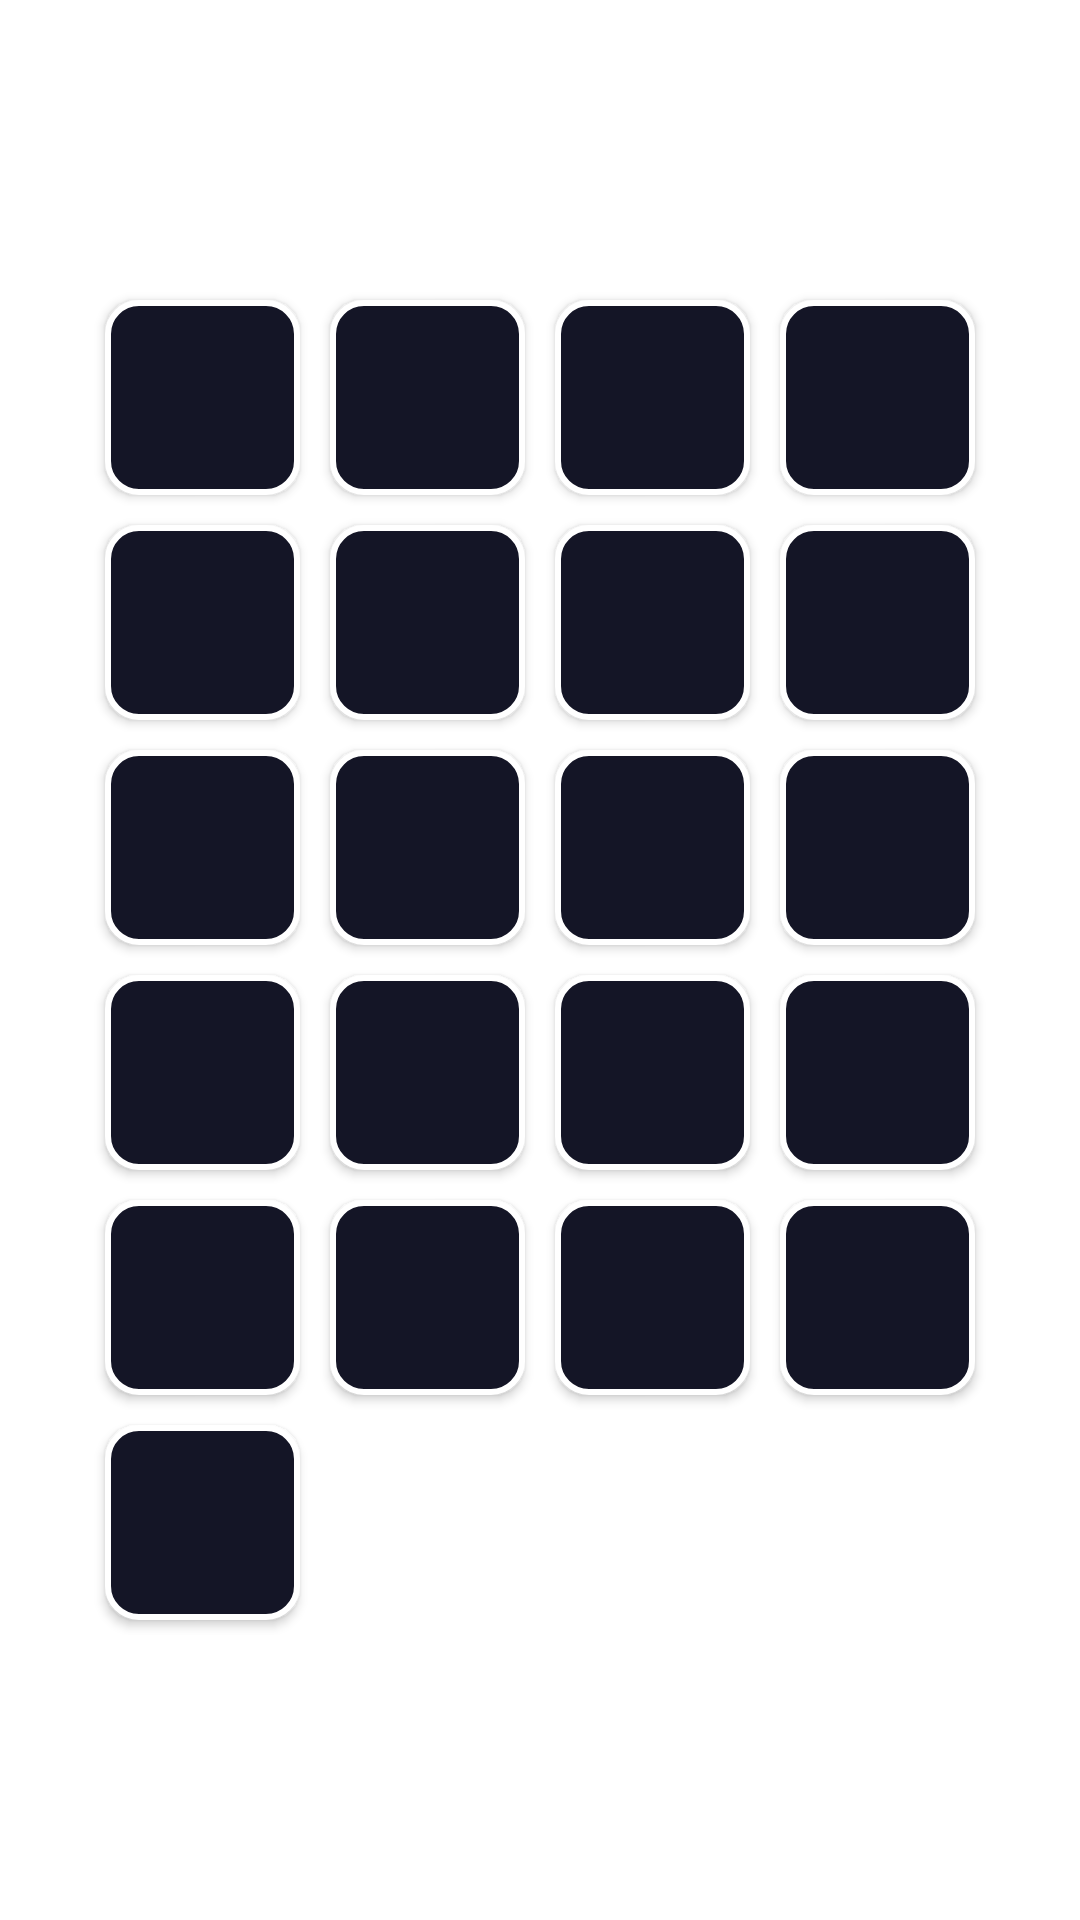

Write the Android layout XML for this screen, with the resource values it uses.
<!-- AndroidManifest.xml: application theme Theme.Phonary -->
<!-- res/layout/fragment_thai_phonemes.xml -->
<?xml version="1.0" encoding="utf-8"?>
<FrameLayout xmlns:android="http://schemas.android.com/apk/res/android"
    xmlns:tools="http://schemas.android.com/tools"
    android:layout_width="match_parent"
    android:layout_height="match_parent"
    tools:context=".ThaiPhonemesFragment">

    <GridLayout
        android:id="@+id/group_btnPhonemes"
        android:layout_width="wrap_content"
        android:layout_height="wrap_content"
        android:columnCount="4"
        android:rowCount="6"
        android:layout_gravity="center"
        android:layout_centerVertical="true"
        android:layout_centerHorizontal="true">

        <android.widget.Button
            style="@style/ButtonView_Letters"
            android:layout_height="@dimen/thai_phoneme_viewSize_btnLetters"
            android:layout_width="@dimen/thai_phoneme_viewSize_btnLetters"
            android:textSize="@dimen/thai_phoneme_textSize_btnLetters"
            android:layout_margin="@dimen/thai_phoneme_margin_btnLetters" />

        <android.widget.Button
            style="@style/ButtonView_Letters"
            android:layout_height="@dimen/thai_phoneme_viewSize_btnLetters"
            android:layout_width="@dimen/thai_phoneme_viewSize_btnLetters"
            android:textSize="@dimen/thai_phoneme_textSize_btnLetters"
            android:layout_margin="@dimen/thai_phoneme_margin_btnLetters" />

        <android.widget.Button
            style="@style/ButtonView_Letters"
            android:layout_height="@dimen/thai_phoneme_viewSize_btnLetters"
            android:layout_width="@dimen/thai_phoneme_viewSize_btnLetters"
            android:textSize="@dimen/thai_phoneme_textSize_btnLetters"
            android:layout_margin="@dimen/thai_phoneme_margin_btnLetters" />

        <android.widget.Button
            style="@style/ButtonView_Letters"
            android:layout_height="@dimen/thai_phoneme_viewSize_btnLetters"
            android:layout_width="@dimen/thai_phoneme_viewSize_btnLetters"
            android:textSize="@dimen/thai_phoneme_textSize_btnLetters"
            android:layout_margin="@dimen/thai_phoneme_margin_btnLetters" />

        <android.widget.Button
            style="@style/ButtonView_Letters"
            android:layout_height="@dimen/thai_phoneme_viewSize_btnLetters"
            android:layout_width="@dimen/thai_phoneme_viewSize_btnLetters"
            android:textSize="@dimen/thai_phoneme_textSize_btnLetters"
            android:layout_margin="@dimen/thai_phoneme_margin_btnLetters" />

        <android.widget.Button
            style="@style/ButtonView_Letters"
            android:layout_height="@dimen/thai_phoneme_viewSize_btnLetters"
            android:layout_width="@dimen/thai_phoneme_viewSize_btnLetters"
            android:textSize="@dimen/thai_phoneme_textSize_btnLetters"
            android:layout_margin="@dimen/thai_phoneme_margin_btnLetters" />

        <android.widget.Button
            style="@style/ButtonView_Letters"
            android:layout_height="@dimen/thai_phoneme_viewSize_btnLetters"
            android:layout_width="@dimen/thai_phoneme_viewSize_btnLetters"
            android:textSize="@dimen/thai_phoneme_textSize_btnLetters"
            android:layout_margin="@dimen/thai_phoneme_margin_btnLetters" />

        <android.widget.Button
            style="@style/ButtonView_Letters"
            android:layout_height="@dimen/thai_phoneme_viewSize_btnLetters"
            android:layout_width="@dimen/thai_phoneme_viewSize_btnLetters"
            android:textSize="@dimen/thai_phoneme_textSize_btnLetters"
            android:layout_margin="@dimen/thai_phoneme_margin_btnLetters" />

        <android.widget.Button
            style="@style/ButtonView_Letters"
            android:layout_height="@dimen/thai_phoneme_viewSize_btnLetters"
            android:layout_width="@dimen/thai_phoneme_viewSize_btnLetters"
            android:textSize="@dimen/thai_phoneme_textSize_btnLetters"
            android:layout_margin="@dimen/thai_phoneme_margin_btnLetters" />

        <android.widget.Button
            style="@style/ButtonView_Letters"
            android:layout_height="@dimen/thai_phoneme_viewSize_btnLetters"
            android:layout_width="@dimen/thai_phoneme_viewSize_btnLetters"
            android:textSize="@dimen/thai_phoneme_textSize_btnLetters"
            android:layout_margin="@dimen/thai_phoneme_margin_btnLetters" />

        <android.widget.Button
            style="@style/ButtonView_Letters"
            android:layout_height="@dimen/thai_phoneme_viewSize_btnLetters"
            android:layout_width="@dimen/thai_phoneme_viewSize_btnLetters"
            android:textSize="@dimen/thai_phoneme_textSize_btnLetters"
            android:layout_margin="@dimen/thai_phoneme_margin_btnLetters" />

        <android.widget.Button
            style="@style/ButtonView_Letters"
            android:layout_height="@dimen/thai_phoneme_viewSize_btnLetters"
            android:layout_width="@dimen/thai_phoneme_viewSize_btnLetters"
            android:textSize="@dimen/thai_phoneme_textSize_btnLetters"
            android:layout_margin="@dimen/thai_phoneme_margin_btnLetters" />

        <android.widget.Button
            style="@style/ButtonView_Letters"
            android:layout_height="@dimen/thai_phoneme_viewSize_btnLetters"
            android:layout_width="@dimen/thai_phoneme_viewSize_btnLetters"
            android:textSize="@dimen/thai_phoneme_textSize_btnLetters"
            android:layout_margin="@dimen/thai_phoneme_margin_btnLetters" />

        <android.widget.Button
            style="@style/ButtonView_Letters"
            android:layout_height="@dimen/thai_phoneme_viewSize_btnLetters"
            android:layout_width="@dimen/thai_phoneme_viewSize_btnLetters"
            android:textSize="@dimen/thai_phoneme_textSize_btnLetters"
            android:layout_margin="@dimen/thai_phoneme_margin_btnLetters" />

        <android.widget.Button
            style="@style/ButtonView_Letters"
            android:layout_height="@dimen/thai_phoneme_viewSize_btnLetters"
            android:layout_width="@dimen/thai_phoneme_viewSize_btnLetters"
            android:textSize="@dimen/thai_phoneme_textSize_btnLetters"
            android:layout_margin="@dimen/thai_phoneme_margin_btnLetters" />

        <android.widget.Button
            style="@style/ButtonView_Letters"
            android:layout_height="@dimen/thai_phoneme_viewSize_btnLetters"
            android:layout_width="@dimen/thai_phoneme_viewSize_btnLetters"
            android:textSize="@dimen/thai_phoneme_textSize_btnLetters"
            android:layout_margin="@dimen/thai_phoneme_margin_btnLetters" />

        <android.widget.Button
            style="@style/ButtonView_Letters"
            android:layout_height="@dimen/thai_phoneme_viewSize_btnLetters"
            android:layout_width="@dimen/thai_phoneme_viewSize_btnLetters"
            android:textSize="@dimen/thai_phoneme_textSize_btnLetters"
            android:layout_margin="@dimen/thai_phoneme_margin_btnLetters" />

        <android.widget.Button
            style="@style/ButtonView_Letters"
            android:layout_height="@dimen/thai_phoneme_viewSize_btnLetters"
            android:layout_width="@dimen/thai_phoneme_viewSize_btnLetters"
            android:textSize="@dimen/thai_phoneme_textSize_btnLetters"
            android:layout_margin="@dimen/thai_phoneme_margin_btnLetters" />

        <android.widget.Button
            style="@style/ButtonView_Letters"
            android:layout_height="@dimen/thai_phoneme_viewSize_btnLetters"
            android:layout_width="@dimen/thai_phoneme_viewSize_btnLetters"
            android:textSize="@dimen/thai_phoneme_textSize_btnLetters"
            android:layout_margin="@dimen/thai_phoneme_margin_btnLetters" />

        <android.widget.Button
            style="@style/ButtonView_Letters"
            android:layout_height="@dimen/thai_phoneme_viewSize_btnLetters"
            android:layout_width="@dimen/thai_phoneme_viewSize_btnLetters"
            android:textSize="@dimen/thai_phoneme_textSize_btnLetters"
            android:layout_margin="@dimen/thai_phoneme_margin_btnLetters" />

        <android.widget.Button
            style="@style/ButtonView_Letters"
            android:layout_height="@dimen/thai_phoneme_viewSize_btnLetters"
            android:layout_width="@dimen/thai_phoneme_viewSize_btnLetters"
            android:textSize="@dimen/thai_phoneme_textSize_btnLetters"
            android:layout_margin="@dimen/thai_phoneme_margin_btnLetters" />

    </GridLayout>

</FrameLayout>
<!-- resources referenced by this layout -->
<resources>
  <dimen name="thai_phoneme_margin_btnLetters">5dp</dimen>
  <dimen name="thai_phoneme_textSize_btnLetters">20dp</dimen>
  <dimen name="thai_phoneme_viewSize_btnLetters">65dp</dimen>
  <style name="ButtonView_Letters" parent="Widget.AppCompat.Button.Colored">
          <item name="android:layout_marginLeft">@dimen/margin_btnLetters</item>
          <item name="android:layout_marginRight">@dimen/margin_btnLetters</item>
          <item name="android:layout_marginTop">@dimen/margin_btnLetters</item>
          <item name="android:layout_marginBottom">@dimen/margin_btnLetters</item>
          <item name="android:padding">2dp</item>
          <item name="android:layout_width">wrap_content</item>
          <item name="android:layout_height">wrap_content</item>
          <item name="android:fontFamily">sans-serif</item>
          <item name="android:textColor">#fff</item>
          <item name="android:textSize">15dp</item>
          <item name="android:background">@drawable/button_border_1</item>
          <item name="android:textStyle">bold</item>
      </style>
  <style name="Theme.Phonary" parent="Theme.MaterialComponents.DayNight.DarkActionBar">
          
          <item name="colorPrimary">@color/gradient_color_2</item>
          <item name="colorPrimaryVariant">@color/purple_700</item>
          <item name="colorOnPrimary">@color/white</item>
          
          <item name="colorSecondary">@color/teal_200</item>
          <item name="colorSecondaryVariant">@color/teal_700</item>
          <item name="colorOnSecondary">@color/black</item>
          
          <item name="android:statusBarColor" tools:targetApi="l">?attr/colorPrimaryVariant</item>
          
      </style>
  <dimen name="margin_btnLetters">5dp</dimen>
  <!-- drawable button_border_1 (drawable) -->
  <?xml version="1.0" encoding="utf-8"?>
  <shape xmlns:android="http://schemas.android.com/apk/res/android"
      android:shape="rectangle" >
      <solid android:color="@color/gradient_color_2" />
      <corners android:radius="5pt" />
      <stroke android:width="1pt" android:color="#fff" />
  </shape>
  <color name="gradient_color_2">#141526</color>
  <color name="purple_700">#FF3700B3</color>
  <color name="white">#FFFFFFFF</color>
  <color name="teal_200">#FF03DAC5</color>
  <color name="teal_700">#FF018786</color>
  <color name="black">#FF000000</color>
</resources>
